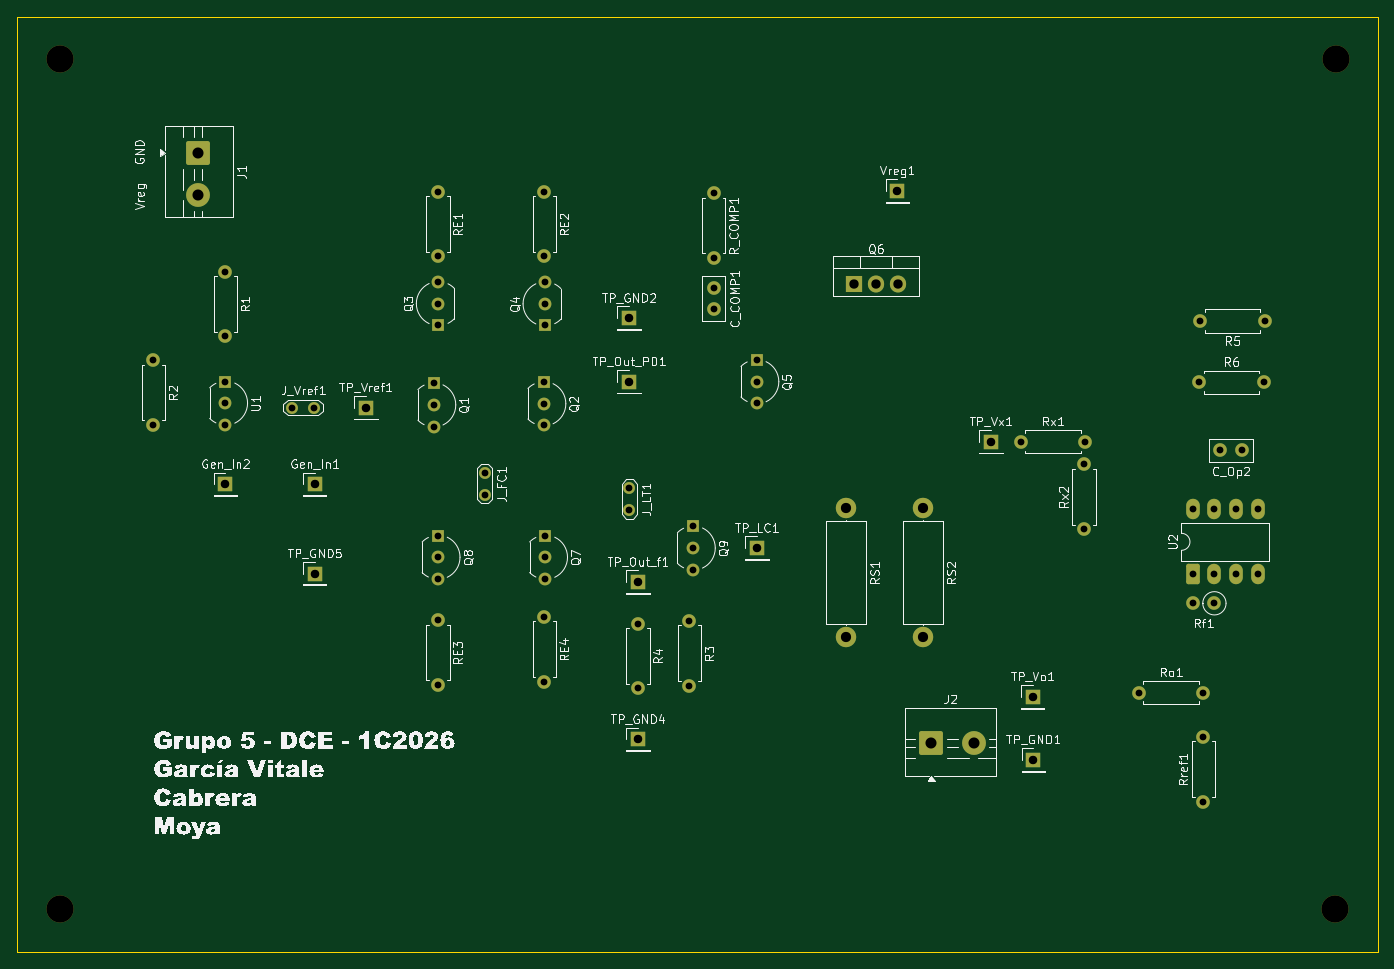
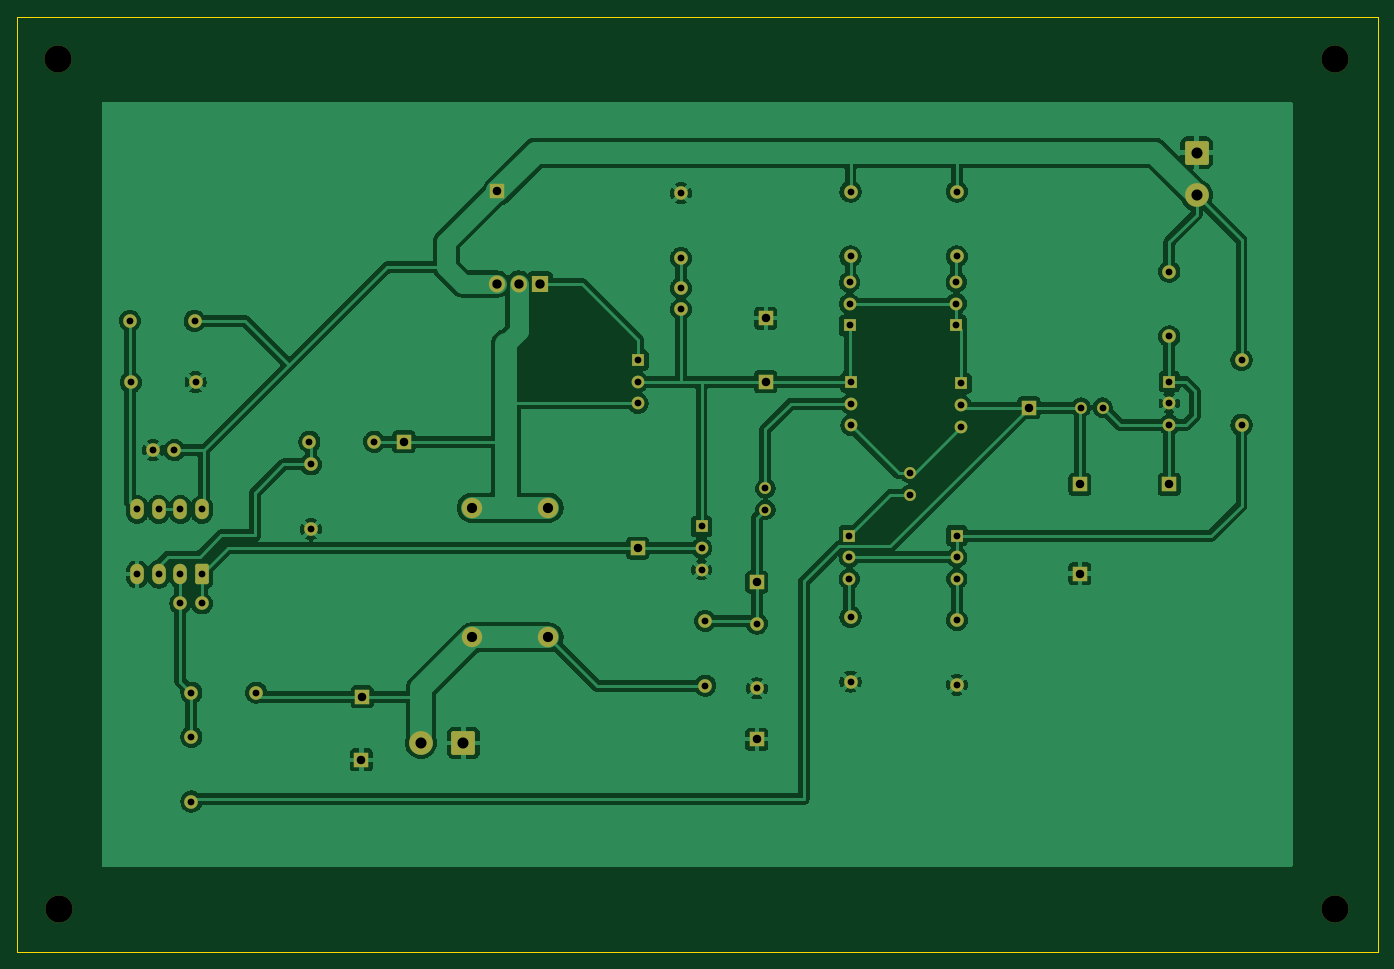
Circuit board: 11 layer files. Board 160.0 x 110.0 mm.
- bottom_copper: Diseño_v3-B_Cu.gbr (158415 bytes)
- bottom_mask: Diseño_v3-B_Mask.gbr (5547 bytes)
- paste: Diseño_v3-B_Paste.gbr (454 bytes)
- bottom_silk: Diseño_v3-B_Silkscreen.gbr (455 bytes)
- outline: Diseño_v3-Edge_Cuts.gbr (608 bytes)
- top_copper: Diseño_v3-F_Cu.gbr (8496 bytes)
- top_mask: Diseño_v3-F_Mask.gbr (5547 bytes)
- paste: Diseño_v3-F_Paste.gbr (454 bytes)
- top_silk: Diseño_v3-F_Silkscreen.gbr (151933 bytes)
- drill: Diseño_v3-NPTH.drl (384 bytes)
- drill: Diseño_v3-PTH.drl (2101 bytes)

=== bottom_copper: Diseño_v3-B_Cu.gbr (158415 bytes, source omitted) ===
=== bottom_mask: Diseño_v3-B_Mask.gbr ===
%TF.GenerationSoftware,KiCad,Pcbnew,10.0.0*%
%TF.CreationDate,2026-04-27T08:07:42-03:00*%
%TF.ProjectId,Dise_o_v3,44697365-f16f-45f7-9633-2e6b69636164,rev?*%
%TF.SameCoordinates,Original*%
%TF.FileFunction,Soldermask,Bot*%
%TF.FilePolarity,Negative*%
%FSLAX46Y46*%
G04 Gerber Fmt 4.6, Leading zero omitted, Abs format (unit mm)*
G04 Created by KiCad (PCBNEW 10.0.0) date 2026-04-27 08:07:42*
%MOMM*%
%LPD*%
G01*
G04 APERTURE LIST*
G04 Aperture macros list*
%AMRoundRect*
0 Rectangle with rounded corners*
0 $1 Rounding radius*
0 $2 $3 $4 $5 $6 $7 $8 $9 X,Y pos of 4 corners*
0 Add a 4 corners polygon primitive as box body*
4,1,4,$2,$3,$4,$5,$6,$7,$8,$9,$2,$3,0*
0 Add four circle primitives for the rounded corners*
1,1,$1+$1,$2,$3*
1,1,$1+$1,$4,$5*
1,1,$1+$1,$6,$7*
1,1,$1+$1,$8,$9*
0 Add four rect primitives between the rounded corners*
20,1,$1+$1,$2,$3,$4,$5,0*
20,1,$1+$1,$4,$5,$6,$7,0*
20,1,$1+$1,$6,$7,$8,$9,0*
20,1,$1+$1,$8,$9,$2,$3,0*%
G04 Aperture macros list end*
%ADD10C,3.200000*%
%ADD11R,1.700000X1.700000*%
%ADD12RoundRect,0.250001X-1.149999X1.149999X-1.149999X-1.149999X1.149999X-1.149999X1.149999X1.149999X0*%
%ADD13C,2.800000*%
%ADD14C,1.600000*%
%ADD15R,1.500000X1.500000*%
%ADD16C,1.500000*%
%ADD17RoundRect,0.250000X0.550000X-0.950000X0.550000X0.950000X-0.550000X0.950000X-0.550000X-0.950000X0*%
%ADD18O,1.600000X2.400000*%
%ADD19RoundRect,0.250001X-1.149999X-1.149999X1.149999X-1.149999X1.149999X1.149999X-1.149999X1.149999X0*%
%ADD20C,1.400000*%
%ADD21C,2.400000*%
%ADD22R,1.905000X2.000000*%
%ADD23O,1.905000X2.000000*%
G04 APERTURE END LIST*
D10*
%TO.C,REF\u002A\u002A*%
X65000000Y-25000000D03*
%TD*%
D11*
%TO.C,Vreg1*%
X163500000Y-40500000D03*
%TD*%
D12*
%TO.C,J1*%
X81282500Y-36000000D03*
D13*
X81282500Y-41000000D03*
%TD*%
D10*
%TO.C,REF\u002A\u002A*%
X215000000Y-125000000D03*
%TD*%
D11*
%TO.C,TP_GND5*%
X95000000Y-85500000D03*
%TD*%
%TO.C,Gen_In1*%
X95000000Y-75000000D03*
%TD*%
D14*
%TO.C,C_COMP1*%
X141921625Y-51914681D03*
X141921625Y-54414681D03*
%TD*%
D15*
%TO.C,Q3*%
X109547514Y-56292719D03*
D16*
X109547514Y-53752719D03*
X109547514Y-51212719D03*
%TD*%
D17*
%TO.C,U2*%
X198250000Y-85580000D03*
D18*
X200790000Y-85580000D03*
X203330000Y-85580000D03*
X205870000Y-85580000D03*
X205870000Y-77960000D03*
X203330000Y-77960000D03*
X200790000Y-77960000D03*
X198250000Y-77960000D03*
%TD*%
D14*
%TO.C,Rf1*%
X200795000Y-89000000D03*
X198255000Y-89000000D03*
%TD*%
%TO.C,R_COMP1*%
X141921625Y-40769681D03*
X141921625Y-48389681D03*
%TD*%
D10*
%TO.C,REF\u002A\u002A*%
X65000000Y-125000000D03*
%TD*%
D15*
%TO.C,Q4*%
X122095761Y-56329971D03*
D16*
X122095761Y-53789971D03*
X122095761Y-51249971D03*
%TD*%
D11*
%TO.C,TP_Vo1*%
X179407286Y-100000000D03*
%TD*%
D15*
%TO.C,Q9*%
X139500000Y-79960000D03*
D16*
X139500000Y-82500000D03*
X139500000Y-85040000D03*
%TD*%
D14*
%TO.C,C_Op2*%
X204000000Y-71000000D03*
X201500000Y-71000000D03*
%TD*%
D11*
%TO.C,TP_LC1*%
X147000000Y-82500000D03*
%TD*%
D14*
%TO.C,Rref1*%
X199500000Y-112310000D03*
X199500000Y-104690000D03*
%TD*%
D11*
%TO.C,TP_Vx1*%
X174497272Y-70000000D03*
%TD*%
D14*
%TO.C,R2*%
X76000000Y-60380000D03*
X76000000Y-68000000D03*
%TD*%
D15*
%TO.C,Q7*%
X122123486Y-81045036D03*
D16*
X122123486Y-83585036D03*
X122123486Y-86125036D03*
%TD*%
D14*
%TO.C,RE4*%
X121983486Y-90592719D03*
X121983486Y-98212719D03*
%TD*%
%TO.C,Rx1*%
X177997272Y-70000000D03*
X185617272Y-70000000D03*
%TD*%
D19*
%TO.C,J2*%
X167496824Y-105403316D03*
D13*
X172496824Y-105403316D03*
%TD*%
D20*
%TO.C,J_FC1*%
X114983486Y-73672719D03*
X114983486Y-76212719D03*
%TD*%
D14*
%TO.C,Ro1*%
X191880000Y-99500000D03*
X199500000Y-99500000D03*
%TD*%
D20*
%TO.C,J_Vref1*%
X92350028Y-65984557D03*
X94890028Y-65984557D03*
%TD*%
D15*
%TO.C,Q1*%
X108983486Y-63132719D03*
D16*
X108983486Y-65672719D03*
X108983486Y-68212719D03*
%TD*%
D14*
%TO.C,R3*%
X139064666Y-91064666D03*
X139064666Y-98684666D03*
%TD*%
%TO.C,R4*%
X133000000Y-91380000D03*
X133000000Y-99000000D03*
%TD*%
%TO.C,R5*%
X206735548Y-55792554D03*
X199115548Y-55792554D03*
%TD*%
D11*
%TO.C,TP_GND1*%
X179496824Y-107403316D03*
%TD*%
D21*
%TO.C,RS2*%
X166500000Y-77760000D03*
X166500000Y-93000000D03*
%TD*%
D11*
%TO.C,TP_GND4*%
X133000000Y-105000000D03*
%TD*%
D15*
%TO.C,U1*%
X84500000Y-62920000D03*
D16*
X84500000Y-65460000D03*
X84500000Y-68000000D03*
%TD*%
D22*
%TO.C,Q6*%
X158460000Y-51450000D03*
D23*
X161000000Y-51450000D03*
X163540000Y-51450000D03*
%TD*%
D11*
%TO.C,Gen_In2*%
X84500000Y-75000000D03*
%TD*%
D14*
%TO.C,RE3*%
X109483486Y-90965036D03*
X109483486Y-98585036D03*
%TD*%
D11*
%TO.C,TP_Out_f1*%
X133000000Y-86500000D03*
%TD*%
D14*
%TO.C,RE2*%
X121983486Y-40592719D03*
X121983486Y-48212719D03*
%TD*%
D11*
%TO.C,TP_Vref1*%
X101000000Y-66000000D03*
%TD*%
D20*
%TO.C,J_LT1*%
X132000000Y-75460000D03*
X132000000Y-78000000D03*
%TD*%
D14*
%TO.C,RE1*%
X109483486Y-40592719D03*
X109483486Y-48212719D03*
%TD*%
%TO.C,R1*%
X84500000Y-50000000D03*
X84500000Y-57620000D03*
%TD*%
D15*
%TO.C,Q2*%
X121926276Y-62992724D03*
D16*
X121926276Y-65532724D03*
X121926276Y-68072724D03*
%TD*%
D10*
%TO.C,REF\u002A\u002A*%
X215126066Y-24952403D03*
%TD*%
D15*
%TO.C,Q5*%
X146972364Y-60404121D03*
D16*
X146972364Y-62944121D03*
X146972364Y-65484121D03*
%TD*%
D14*
%TO.C,R6*%
X199000000Y-63000000D03*
X206620000Y-63000000D03*
%TD*%
D15*
%TO.C,Q8*%
X109483486Y-81045036D03*
D16*
X109483486Y-83585036D03*
X109483486Y-86125036D03*
%TD*%
D11*
%TO.C,TP_Out_PD1*%
X131949186Y-62945583D03*
%TD*%
D14*
%TO.C,Rx2*%
X185441809Y-80286522D03*
X185441809Y-72666522D03*
%TD*%
D11*
%TO.C,TP_GND2*%
X131960069Y-55462261D03*
%TD*%
D21*
%TO.C,RS1*%
X157500000Y-77760000D03*
X157500000Y-93000000D03*
%TD*%
M02*

=== paste: Diseño_v3-B_Paste.gbr ===
%TF.GenerationSoftware,KiCad,Pcbnew,10.0.0*%
%TF.CreationDate,2026-04-27T08:07:42-03:00*%
%TF.ProjectId,Dise_o_v3,44697365-f16f-45f7-9633-2e6b69636164,rev?*%
%TF.SameCoordinates,Original*%
%TF.FileFunction,Paste,Bot*%
%TF.FilePolarity,Positive*%
%FSLAX46Y46*%
G04 Gerber Fmt 4.6, Leading zero omitted, Abs format (unit mm)*
G04 Created by KiCad (PCBNEW 10.0.0) date 2026-04-27 08:07:42*
%MOMM*%
%LPD*%
G01*
G04 APERTURE LIST*
G04 APERTURE END LIST*
M02*

=== bottom_silk: Diseño_v3-B_Silkscreen.gbr ===
%TF.GenerationSoftware,KiCad,Pcbnew,10.0.0*%
%TF.CreationDate,2026-04-27T08:07:42-03:00*%
%TF.ProjectId,Dise_o_v3,44697365-f16f-45f7-9633-2e6b69636164,rev?*%
%TF.SameCoordinates,Original*%
%TF.FileFunction,Legend,Bot*%
%TF.FilePolarity,Positive*%
%FSLAX46Y46*%
G04 Gerber Fmt 4.6, Leading zero omitted, Abs format (unit mm)*
G04 Created by KiCad (PCBNEW 10.0.0) date 2026-04-27 08:07:42*
%MOMM*%
%LPD*%
G01*
G04 APERTURE LIST*
G04 APERTURE END LIST*
M02*

=== outline: Diseño_v3-Edge_Cuts.gbr ===
%TF.GenerationSoftware,KiCad,Pcbnew,10.0.0*%
%TF.CreationDate,2026-04-27T08:07:42-03:00*%
%TF.ProjectId,Dise_o_v3,44697365-f16f-45f7-9633-2e6b69636164,rev?*%
%TF.SameCoordinates,Original*%
%TF.FileFunction,Profile,NP*%
%FSLAX46Y46*%
G04 Gerber Fmt 4.6, Leading zero omitted, Abs format (unit mm)*
G04 Created by KiCad (PCBNEW 10.0.0) date 2026-04-27 08:07:42*
%MOMM*%
%LPD*%
G01*
G04 APERTURE LIST*
%TA.AperFunction,Profile*%
%ADD10C,0.050000*%
%TD*%
G04 APERTURE END LIST*
D10*
X60000000Y-20000000D02*
X219983639Y-20000000D01*
X219983639Y-130000000D01*
X60000000Y-130000000D01*
X60000000Y-20000000D01*
M02*

=== top_copper: Diseño_v3-F_Cu.gbr (8496 bytes, source omitted) ===
=== top_mask: Diseño_v3-F_Mask.gbr ===
%TF.GenerationSoftware,KiCad,Pcbnew,10.0.0*%
%TF.CreationDate,2026-04-27T08:07:42-03:00*%
%TF.ProjectId,Dise_o_v3,44697365-f16f-45f7-9633-2e6b69636164,rev?*%
%TF.SameCoordinates,Original*%
%TF.FileFunction,Soldermask,Top*%
%TF.FilePolarity,Negative*%
%FSLAX46Y46*%
G04 Gerber Fmt 4.6, Leading zero omitted, Abs format (unit mm)*
G04 Created by KiCad (PCBNEW 10.0.0) date 2026-04-27 08:07:42*
%MOMM*%
%LPD*%
G01*
G04 APERTURE LIST*
G04 Aperture macros list*
%AMRoundRect*
0 Rectangle with rounded corners*
0 $1 Rounding radius*
0 $2 $3 $4 $5 $6 $7 $8 $9 X,Y pos of 4 corners*
0 Add a 4 corners polygon primitive as box body*
4,1,4,$2,$3,$4,$5,$6,$7,$8,$9,$2,$3,0*
0 Add four circle primitives for the rounded corners*
1,1,$1+$1,$2,$3*
1,1,$1+$1,$4,$5*
1,1,$1+$1,$6,$7*
1,1,$1+$1,$8,$9*
0 Add four rect primitives between the rounded corners*
20,1,$1+$1,$2,$3,$4,$5,0*
20,1,$1+$1,$4,$5,$6,$7,0*
20,1,$1+$1,$6,$7,$8,$9,0*
20,1,$1+$1,$8,$9,$2,$3,0*%
G04 Aperture macros list end*
%ADD10C,3.200000*%
%ADD11R,1.700000X1.700000*%
%ADD12RoundRect,0.250001X-1.149999X1.149999X-1.149999X-1.149999X1.149999X-1.149999X1.149999X1.149999X0*%
%ADD13C,2.800000*%
%ADD14C,1.600000*%
%ADD15R,1.500000X1.500000*%
%ADD16C,1.500000*%
%ADD17RoundRect,0.250000X0.550000X-0.950000X0.550000X0.950000X-0.550000X0.950000X-0.550000X-0.950000X0*%
%ADD18O,1.600000X2.400000*%
%ADD19RoundRect,0.250001X-1.149999X-1.149999X1.149999X-1.149999X1.149999X1.149999X-1.149999X1.149999X0*%
%ADD20C,1.400000*%
%ADD21C,2.400000*%
%ADD22R,1.905000X2.000000*%
%ADD23O,1.905000X2.000000*%
G04 APERTURE END LIST*
D10*
%TO.C,REF\u002A\u002A*%
X65000000Y-25000000D03*
%TD*%
D11*
%TO.C,Vreg1*%
X163500000Y-40500000D03*
%TD*%
D12*
%TO.C,J1*%
X81282500Y-36000000D03*
D13*
X81282500Y-41000000D03*
%TD*%
D10*
%TO.C,REF\u002A\u002A*%
X215000000Y-125000000D03*
%TD*%
D11*
%TO.C,TP_GND5*%
X95000000Y-85500000D03*
%TD*%
%TO.C,Gen_In1*%
X95000000Y-75000000D03*
%TD*%
D14*
%TO.C,C_COMP1*%
X141921625Y-51914681D03*
X141921625Y-54414681D03*
%TD*%
D15*
%TO.C,Q3*%
X109547514Y-56292719D03*
D16*
X109547514Y-53752719D03*
X109547514Y-51212719D03*
%TD*%
D17*
%TO.C,U2*%
X198250000Y-85580000D03*
D18*
X200790000Y-85580000D03*
X203330000Y-85580000D03*
X205870000Y-85580000D03*
X205870000Y-77960000D03*
X203330000Y-77960000D03*
X200790000Y-77960000D03*
X198250000Y-77960000D03*
%TD*%
D14*
%TO.C,Rf1*%
X200795000Y-89000000D03*
X198255000Y-89000000D03*
%TD*%
%TO.C,R_COMP1*%
X141921625Y-40769681D03*
X141921625Y-48389681D03*
%TD*%
D10*
%TO.C,REF\u002A\u002A*%
X65000000Y-125000000D03*
%TD*%
D15*
%TO.C,Q4*%
X122095761Y-56329971D03*
D16*
X122095761Y-53789971D03*
X122095761Y-51249971D03*
%TD*%
D11*
%TO.C,TP_Vo1*%
X179407286Y-100000000D03*
%TD*%
D15*
%TO.C,Q9*%
X139500000Y-79960000D03*
D16*
X139500000Y-82500000D03*
X139500000Y-85040000D03*
%TD*%
D14*
%TO.C,C_Op2*%
X204000000Y-71000000D03*
X201500000Y-71000000D03*
%TD*%
D11*
%TO.C,TP_LC1*%
X147000000Y-82500000D03*
%TD*%
D14*
%TO.C,Rref1*%
X199500000Y-112310000D03*
X199500000Y-104690000D03*
%TD*%
D11*
%TO.C,TP_Vx1*%
X174497272Y-70000000D03*
%TD*%
D14*
%TO.C,R2*%
X76000000Y-60380000D03*
X76000000Y-68000000D03*
%TD*%
D15*
%TO.C,Q7*%
X122123486Y-81045036D03*
D16*
X122123486Y-83585036D03*
X122123486Y-86125036D03*
%TD*%
D14*
%TO.C,RE4*%
X121983486Y-90592719D03*
X121983486Y-98212719D03*
%TD*%
%TO.C,Rx1*%
X177997272Y-70000000D03*
X185617272Y-70000000D03*
%TD*%
D19*
%TO.C,J2*%
X167496824Y-105403316D03*
D13*
X172496824Y-105403316D03*
%TD*%
D20*
%TO.C,J_FC1*%
X114983486Y-73672719D03*
X114983486Y-76212719D03*
%TD*%
D14*
%TO.C,Ro1*%
X191880000Y-99500000D03*
X199500000Y-99500000D03*
%TD*%
D20*
%TO.C,J_Vref1*%
X92350028Y-65984557D03*
X94890028Y-65984557D03*
%TD*%
D15*
%TO.C,Q1*%
X108983486Y-63132719D03*
D16*
X108983486Y-65672719D03*
X108983486Y-68212719D03*
%TD*%
D14*
%TO.C,R3*%
X139064666Y-91064666D03*
X139064666Y-98684666D03*
%TD*%
%TO.C,R4*%
X133000000Y-91380000D03*
X133000000Y-99000000D03*
%TD*%
%TO.C,R5*%
X206735548Y-55792554D03*
X199115548Y-55792554D03*
%TD*%
D11*
%TO.C,TP_GND1*%
X179496824Y-107403316D03*
%TD*%
D21*
%TO.C,RS2*%
X166500000Y-77760000D03*
X166500000Y-93000000D03*
%TD*%
D11*
%TO.C,TP_GND4*%
X133000000Y-105000000D03*
%TD*%
D15*
%TO.C,U1*%
X84500000Y-62920000D03*
D16*
X84500000Y-65460000D03*
X84500000Y-68000000D03*
%TD*%
D22*
%TO.C,Q6*%
X158460000Y-51450000D03*
D23*
X161000000Y-51450000D03*
X163540000Y-51450000D03*
%TD*%
D11*
%TO.C,Gen_In2*%
X84500000Y-75000000D03*
%TD*%
D14*
%TO.C,RE3*%
X109483486Y-90965036D03*
X109483486Y-98585036D03*
%TD*%
D11*
%TO.C,TP_Out_f1*%
X133000000Y-86500000D03*
%TD*%
D14*
%TO.C,RE2*%
X121983486Y-40592719D03*
X121983486Y-48212719D03*
%TD*%
D11*
%TO.C,TP_Vref1*%
X101000000Y-66000000D03*
%TD*%
D20*
%TO.C,J_LT1*%
X132000000Y-75460000D03*
X132000000Y-78000000D03*
%TD*%
D14*
%TO.C,RE1*%
X109483486Y-40592719D03*
X109483486Y-48212719D03*
%TD*%
%TO.C,R1*%
X84500000Y-50000000D03*
X84500000Y-57620000D03*
%TD*%
D15*
%TO.C,Q2*%
X121926276Y-62992724D03*
D16*
X121926276Y-65532724D03*
X121926276Y-68072724D03*
%TD*%
D10*
%TO.C,REF\u002A\u002A*%
X215126066Y-24952403D03*
%TD*%
D15*
%TO.C,Q5*%
X146972364Y-60404121D03*
D16*
X146972364Y-62944121D03*
X146972364Y-65484121D03*
%TD*%
D14*
%TO.C,R6*%
X199000000Y-63000000D03*
X206620000Y-63000000D03*
%TD*%
D15*
%TO.C,Q8*%
X109483486Y-81045036D03*
D16*
X109483486Y-83585036D03*
X109483486Y-86125036D03*
%TD*%
D11*
%TO.C,TP_Out_PD1*%
X131949186Y-62945583D03*
%TD*%
D14*
%TO.C,Rx2*%
X185441809Y-80286522D03*
X185441809Y-72666522D03*
%TD*%
D11*
%TO.C,TP_GND2*%
X131960069Y-55462261D03*
%TD*%
D21*
%TO.C,RS1*%
X157500000Y-77760000D03*
X157500000Y-93000000D03*
%TD*%
M02*

=== paste: Diseño_v3-F_Paste.gbr ===
%TF.GenerationSoftware,KiCad,Pcbnew,10.0.0*%
%TF.CreationDate,2026-04-27T08:07:42-03:00*%
%TF.ProjectId,Dise_o_v3,44697365-f16f-45f7-9633-2e6b69636164,rev?*%
%TF.SameCoordinates,Original*%
%TF.FileFunction,Paste,Top*%
%TF.FilePolarity,Positive*%
%FSLAX46Y46*%
G04 Gerber Fmt 4.6, Leading zero omitted, Abs format (unit mm)*
G04 Created by KiCad (PCBNEW 10.0.0) date 2026-04-27 08:07:42*
%MOMM*%
%LPD*%
G01*
G04 APERTURE LIST*
G04 APERTURE END LIST*
M02*

=== top_silk: Diseño_v3-F_Silkscreen.gbr (151933 bytes, source omitted) ===
=== drill: Diseño_v3-NPTH.drl ===
M48
; DRILL file KiCad 10.0.0 date 2026-04-27T08:07:47
; FORMAT={-:-/ absolute / metric / decimal}
; #@! TF.CreationDate,2026-04-27T08:07:47-03:00
; #@! TF.GenerationSoftware,Kicad,Pcbnew,10.0.0
; #@! TF.FileFunction,NonPlated,1,2,NPTH
FMAT,2
METRIC
; #@! TA.AperFunction,NonPlated,NPTH,ComponentDrill
T1C3.200
%
G90
G05
T1
X65.0Y-25.0
X65.0Y-125.0
X215.0Y-125.0
X215.126Y-24.952
M30

=== drill: Diseño_v3-PTH.drl ===
M48
; DRILL file KiCad 10.0.0 date 2026-04-27T08:07:47
; FORMAT={-:-/ absolute / metric / decimal}
; #@! TF.CreationDate,2026-04-27T08:07:47-03:00
; #@! TF.GenerationSoftware,Kicad,Pcbnew,10.0.0
; #@! TF.FileFunction,Plated,1,2,PTH
FMAT,2
METRIC
; #@! TA.AperFunction,Plated,PTH,ComponentDrill
T1C0.800
; #@! TA.AperFunction,Plated,PTH,ComponentDrill
T2C1.000
; #@! TA.AperFunction,Plated,PTH,ComponentDrill
T3C1.100
; #@! TA.AperFunction,Plated,PTH,ComponentDrill
T4C1.200
; #@! TA.AperFunction,Plated,PTH,ComponentDrill
T5C1.300
%
G90
G05
T1
X76.0Y-60.38
X76.0Y-68.0
X84.5Y-50.0
X84.5Y-57.62
X84.5Y-62.92
X84.5Y-65.46
X84.5Y-68.0
X92.35Y-65.985
X94.89Y-65.985
X108.983Y-63.133
X108.983Y-65.673
X108.983Y-68.213
X109.483Y-40.593
X109.483Y-48.213
X109.483Y-81.045
X109.483Y-83.585
X109.483Y-86.125
X109.483Y-90.965
X109.483Y-98.585
X109.548Y-51.213
X109.548Y-53.753
X109.548Y-56.293
X114.983Y-73.673
X114.983Y-76.213
X121.926Y-62.993
X121.926Y-65.533
X121.926Y-68.073
X121.983Y-40.593
X121.983Y-48.213
X121.983Y-90.593
X121.983Y-98.213
X122.096Y-51.25
X122.096Y-53.79
X122.096Y-56.33
X122.123Y-81.045
X122.123Y-83.585
X122.123Y-86.125
X132.0Y-75.46
X132.0Y-78.0
X133.0Y-91.38
X133.0Y-99.0
X139.065Y-91.065
X139.065Y-98.685
X139.5Y-79.96
X139.5Y-82.5
X139.5Y-85.04
X141.922Y-40.77
X141.922Y-48.39
X141.922Y-51.915
X141.922Y-54.415
X146.972Y-60.404
X146.972Y-62.944
X146.972Y-65.484
X177.997Y-70.0
X185.442Y-72.667
X185.442Y-80.287
X185.617Y-70.0
X191.88Y-99.5
X198.25Y-77.96
X198.25Y-85.58
X198.255Y-89.0
X199.0Y-63.0
X199.116Y-55.793
X199.5Y-99.5
X199.5Y-104.69
X199.5Y-112.31
X200.79Y-77.96
X200.79Y-85.58
X200.795Y-89.0
X201.5Y-71.0
X203.33Y-77.96
X203.33Y-85.58
X204.0Y-71.0
X205.87Y-77.96
X205.87Y-85.58
X206.62Y-63.0
X206.736Y-55.793
T2
X84.5Y-75.0
X95.0Y-75.0
X95.0Y-85.5
X101.0Y-66.0
X131.949Y-62.946
X131.96Y-55.462
X133.0Y-86.5
X133.0Y-105.0
X147.0Y-82.5
X163.5Y-40.5
X174.497Y-70.0
X179.407Y-100.0
X179.497Y-107.403
T3
X158.46Y-51.45
X161.0Y-51.45
X163.54Y-51.45
T4
X157.5Y-77.76
X157.5Y-93.0
X166.5Y-77.76
X166.5Y-93.0
T5
X81.282Y-36.0
X81.282Y-41.0
X167.497Y-105.403
X172.497Y-105.403
M30
